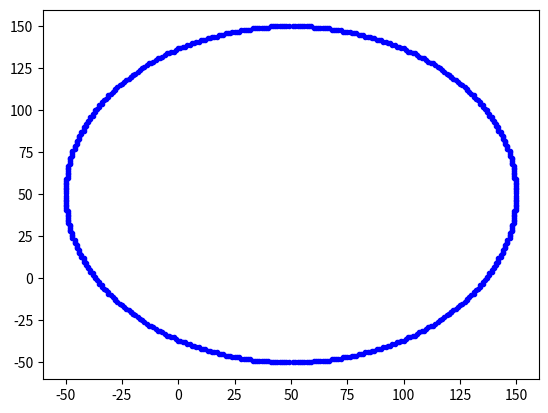

The matplotlib source for this figure:
import matplotlib.pyplot as plt
r=100
x=0
y=r
m=50
n=50
a=[]
b=[]
d = 3-2*(r)
while(x<y):
    i=0
    if (d<0):
        
        d = d+(4*x)+6
        x=x+1
    else:
        d = d+(4*(x-y))+10
        x=x+1
        y=y-1
    a.append(x+m)
    b.append(y+n)
    a.append(y+m)
    b.append(x+n)
    a.append(-y+m)
    b.append(x+n)
    a.append(-x+m)
    b.append(y+n)
    a.append(-x+m)
    b.append(-y+n)
    a.append(-y+m)
    b.append(-x+n)
    a.append(y+m)
    b.append(-x+n)
    a.append(x+m)
    b.append(-y+n)
    
    
    
plt.plot(a,b,'b.')
# here just points has been plotted , not joined



# plt.plot(x+m,y+n)
# plt.plot(y+m,x+n)
# plt.plot(-y+m,x+n)
# plt.plot(-x+m,y+n)
# plt.plot(-x+m,-y+n)
# plt.plot(-y+m,-x+n)
# plt.plot(y+m,-x+n)
# plt.plot(x+m,-y+n)
    
    